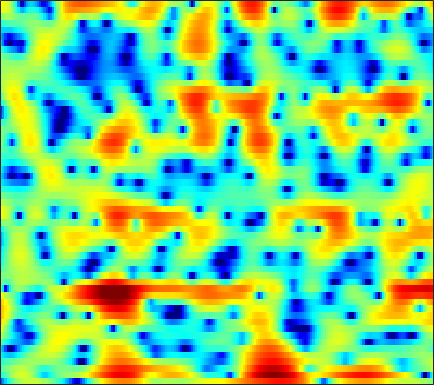

Data behind this chart, as committed beside it:
-9.9207, -8.1161, -5.8445, -3.9465, -2.759, -1.4473, -0.39337, 0.25147, 0.94984, 1.4979, 1.9058, 2.1238, 2.291, 2.3743, 2.373, 2.3058, 2.1565, 2.0003, 1.7475, 1.4294, 1.0477, 0.72069, 0.23317, -0.32251
-3.564, -2.915, -1.873, -0.7666, 0.02641, 0.9789, 1.764, 2.233, 2.684, 2.933, 2.97, 2.859, 2.515, 1.934, 1.332, 0.299, -1.003, -2.131, -3.76, -5.212, -5.902, -5.674, -4.678, -3.447
-1.688, -1.169, -0.5178, 0.09179, 0.5146, 1.016, 1.432, 1.684, 1.916, 2.028, 2.006, 1.898, 1.621, 1.189, 0.7627, 0.07023, -0.7417, -1.379, -2.18, -2.774, -2.974, -2.866, -2.458, -1.901
-3.104, -2.752, -2.325, -1.92, -1.621, -1.234, -0.8569, -0.5838, -0.2405, 0.07106, 0.3438, 0.5179, 0.7137, 0.8549, 0.9335, 1.002, 1.032, 1.039, 1.029, 0.9999, 0.9676, 0.938, 0.8685, 0.7779
-4.731, -5.181, -5.783, -6.236, -6.379, -6.219, -5.655, -5.043, -4.104, -3.14, -2.236, -1.606, -0.8456, -0.1783, 0.2676, 0.8018, 1.263, 1.567, 1.912, 2.185, 2.391, 2.492, 2.545, 2.505
-5.469, -7.264, -10.5, -15.45, -20.74, -19.02, -13.48, -10.83, -8.374, -6.614, -5.268, -4.42, -3.41, -2.482, -1.817, -0.953, -0.1129, 0.495, 1.254, 1.931, 2.517, 2.883, 3.256, 3.493
-1.161, -2.082, -3.327, -4.492, -5.235, -5.992, -6.541, -6.88, -7.365, -7.978, -8.74, -9.361, -9.966, -9.768, -8.873, -6.977, -4.872, -3.382, -1.604, -0.1059, 1.133, 1.91, 2.755, 3.398
1.489, 0.6696, -0.493, -1.726, -2.681, -3.958, -5.221, -6.157, -7.434, -8.827, -10.5, -12.03, -14.29, -15.39, -14.08, -10.78, -7.571, -5.536, -3.273, -1.434, 0.04372, 0.9538, 1.947, 2.726
3.297, 2.253, 0.6719, -1.165, -2.727, -5.039, -7.483, -9.157, -10.57, -10.69, -9.888, -9.11, -8.063, -6.958, -6.057, -4.779, -3.458, -2.495, -1.309, -0.256, 0.6591, 1.24, 1.873, 2.352
5.657, 4.555, 2.857, 0.8364, -0.9501, -3.792, -7.202, -9.844, -11.72, -10.4, -8.087, -6.506, -4.773, -3.418, -2.578, -1.585, -0.717, -0.1419, 0.5197, 1.023, 1.374, 1.526, 1.565, 1.422
6.62, 5.748, 4.481, 3.139, 2.098, 0.7048, -0.5938, -1.418, -2.226, -2.676, -2.85, -2.836, -2.625, -2.25, -1.933, -1.488, -1.07, -0.7805, -0.4122, -0.1546, -0.06149, -0.1341, -0.4697, -1.153
6.635, 5.869, 4.761, 3.6, 2.701, 1.475, 0.2141, -0.7332, -1.916, -2.946, -3.804, -4.314, -4.74, -4.821, -4.679, -4.283, -3.758, -3.359, -2.804, -2.28, -1.848, -1.598, -1.426, -1.46
6.072, 5.291, 4.179, 2.977, 2.031, 0.6964, -0.8309, -2.188, -4.306, -6.872, -9.805, -11.93, -13.41, -12.54, -11.32, -9.874, -8.63, -7.758, -6.588, -5.298, -3.96, -2.98, -1.777, -0.7748
4.106, 3.077, 1.856, 0.9089, 0.3517, -0.3301, -1.121, -1.973, -3.65, -5.972, -8.72, -10.83, -12.5, -12.07, -11.58, -12.11, -14.58, -17.98, -18.39, -11.38, -6.617, -4.127, -1.714, 0.04743
-0.701, -4.81, -13.1, -8.51, -4.428, -1.544, -0.07084, 0.515, 0.7504, 0.4966, 0.03891, -0.3379, -0.9537, -1.635, -2.135, -2.845, -3.742, -4.111, -3.801, -2.717, -1.213, -0.08898, 1.123, 1.937
-0.02829, -0.9809, -1.749, -1.685, -1.139, -0.1405, 0.735, 1.226, 1.703, 1.955, 1.968, 1.913, 1.776, 1.559, 1.357, 1.123, 0.933, 0.8003, 0.7065, 0.7093, 0.7299, 0.7032, 0.5402, 0.1414
-0.2066, -0.2105, -0.09654, 0.1505, 0.3655, 0.7305, 1.128, 1.367, 1.609, 1.791, 1.874, 1.851, 1.766, 1.622, 1.461, 1.202, 0.9567, 0.7496, 0.457, 0.1707, -0.1472, -0.4433, -0.9121, -1.502
-1.768, -1.246, -0.5721, 0.09798, 0.5427, 1.035, 1.449, 1.713, 1.948, 2.071, 2.105, 2.041, 1.848, 1.564, 1.306, 0.8746, 0.4106, 0.06237, -0.4027, -0.8392, -1.214, -1.44, -1.691, -1.911
-3.765, -2.542, -1.155, -0.04702, 0.6712, 1.464, 2.043, 2.369, 2.667, 2.765, 2.681, 2.525, 2.156, 1.611, 1.104, 0.2974, -0.6768, -1.452, -2.48, -3.382, -3.936, -4.018, -3.745, -3.176
-4.757, -3.246, -1.479, -0.06743, 0.8114, 1.788, 2.526, 2.899, 3.207, 3.301, 3.134, 2.865, 2.308, 1.486, 0.6762, -0.6342, -2.369, -4.018, -6.871, -10.87, -15.74, -15.02, -10.04, -6.327
-5.545, -4.033, -2.282, -0.7242, 0.2686, 1.312, 2.116, 2.545, 2.849, 2.913, 2.718, 2.375, 1.693, 0.7534, -0.1411, -1.534, -3.121, -4.484, -6.386, -8.213, -9.243, -8.909, -7.197, -4.953
-7.295, -5.328, -3.195, -1.458, -0.3546, 0.8096, 1.616, 2.048, 2.364, 2.354, 2.103, 1.704, 0.9023, -0.1828, -1.195, -2.824, -4.543, -5.799, -7.069, -7.412, -6.79, -5.909, -4.399, -2.762
-6.942, -5.083, -2.98, -1.258, -0.283, 0.7669, 1.484, 1.825, 2.093, 2.083, 1.802, 1.428, 0.633, -0.5446, -1.72, -3.937, -7.111, -10.71, -20.79, -19.48, -10.5, -7.145, -4.137, -1.942
-4.728, -3.266, -1.763, -0.6629, -0.06667, 0.4269, 0.7625, 0.9033, 0.9695, 1.035, 0.9776, 0.8705, 0.583, 0.03923, -0.522, -1.509, -2.748, -3.645, -4.525, -4.556, -3.813, -2.988, -1.785, -0.7033
-0.3341, 0.1369, 0.5511, 0.5242, 0.3239, -0.2912, -1.153, -1.797, -2.396, -2.209, -1.371, -0.6554, 0.2251, 0.8111, 1.05, 1.178, 1.043, 0.8596, 0.5604, 0.2525, -0.03681, -0.2449, -0.4596, -0.5939
3.658, 3.425, 2.913, 2.036, 1.064, -0.8055, -3.9, -7.569, -20.05, -12.95, -5.456, -2.528, -0.06695, 1.499, 2.236, 2.797, 3, 2.919, 2.535, 1.793, 0.6815, -0.4565, -2.494, -4.998
3.756, 3.387, 2.741, 1.967, 1.216, 0.09544, -1.148, -1.996, -2.673, -2.525, -1.633, -0.7869, 0.3309, 1.231, 1.756, 2.179, 2.325, 2.236, 1.828, 1.062, -0.1447, -1.401, -3.674, -6.708
1.806, 1.53, 1.121, 0.6599, 0.308, -0.1706, -0.5656, -0.8137, -0.9495, -0.9266, -0.6939, -0.4353, -0.02677, 0.3881, 0.6597, 0.971, 1.126, 1.146, 1.021, 0.7275, 0.2477, -0.1934, -0.8366, -1.419
-0.5369, -0.6913, -0.9157, -1.202, -1.377, -1.64, -1.827, -1.934, -1.979, -1.916, -1.75, -1.544, -1.204, -0.7822, -0.4673, -0.03116, 0.3593, 0.6118, 0.87, 1.032, 1.102, 1.107, 1.069, 1.016
-3.006, -3.103, -3.333, -3.628, -3.865, -4.139, -4.373, -4.454, -4.554, -4.491, -4.322, -4.074, -3.562, -2.858, -2.22, -1.351, -0.4597, 0.1594, 0.8902, 1.485, 1.955, 2.214, 2.461, 2.604
-5.098, -5.43, -6.168, -7.002, -7.672, -8.244, -8.537, -8.613, -8.691, -8.964, -9.276, -9.384, -8.769, -7.172, -5.585, -3.425, -1.531, -0.3153, 1.026, 2.076, 2.855, 3.286, 3.672, 3.861
-5.841, -6.87, -9.024, -12.35, -15.74, -19.04, -15.99, -13.89, -12.31, -12.51, -14.66, -18.93, -27.27, -13.39, -8.653, -4.504, -1.618, 0.01407, 1.692, 2.922, 3.787, 4.234, 4.586, 4.683
-4.68, -5.604, -7.372, -9.504, -11.35, -12.48, -11.66, -10.39, -9.079, -8.21, -7.701, -7.32, -6.402, -4.88, -3.405, -1.477, 0.2512, 1.339, 2.521, 3.394, 3.985, 4.26, 4.416, 4.337
-3.247, -3.584, -4.066, -4.587, -4.838, -5.021, -4.892, -4.592, -4.073, -3.403, -2.744, -2.193, -1.43, -0.5825, 0.01998, 0.8603, 1.571, 2.027, 2.489, 2.787, 2.917, 2.915, 2.801, 2.559
-2.336, -2.349, -2.398, -2.538, -2.507, -2.436, -2.132, -1.839, -1.261, -0.6559, 0.009888, 0.4849, 1.084, 1.588, 1.891, 2.148, 2.254, 2.219, 2.004, 1.621, 1.118, 0.6996, 0.1509, -0.2894
-1.262, -1.431, -1.938, -2.421, -2.779, -2.755, -2.225, -1.497, -0.3781, 0.7628, 1.779, 2.41, 3.052, 3.425, 3.574, 3.474, 3.109, 2.612, 1.657, 0.3329, -1.36, -2.798, -4.729, -5.961
-0.1145, -0.949, -2.731, -5.469, -8.646, -12.43, -8.403, -4.79, -1.283, 1.137, 2.812, 3.712, 4.486, 4.871, 4.875, 4.596, 3.892, 3.088, 1.611, -0.4559, -3.259, -6.2, -12.01, -23.62
0.2937, -0.4701, -1.699, -3.359, -4.657, -5.403, -4.129, -2.385, -0.08114, 1.743, 3.128, 3.846, 4.458, 4.687, 4.588, 4.166, 3.361, 2.528, 1.086, -0.7398, -2.907, -4.7, -7.08, -9.009
-0.3712, -0.5073, -0.6295, -0.6515, -0.5338, -0.2051, 0.4011, 1.032, 1.873, 2.719, 3.35, 3.691, 3.925, 3.859, 3.664, 3.091, 2.256, 1.434, 0.0744, -1.508, -3.363, -4.878, -7.054, -9.573
-2.893, -2.462, -1.716, -0.7957, -0.0487, 0.8683, 1.728, 2.303, 2.942, 3.474, 3.786, 3.904, 3.864, 3.567, 3.241, 2.534, 1.616, 0.7664, -0.5609, -2.077, -3.784, -5.225, -7.304, -9.67
-10.5, -7.942, -4.761, -2.118, -0.5968, 1.076, 2.345, 3.044, 3.759, 4.151, 4.328, 4.315, 4.062, 3.61, 3.107, 2.278, 1.232, 0.3182, -1.043, -2.584, -4.284, -5.562, -7.335, -9.093
-11.11, -8.139, -4.399, -1.556, 0.2144, 1.937, 3.164, 3.844, 4.396, 4.605, 4.542, 4.304, 3.813, 3.158, 2.487, 1.496, 0.2875, -0.7695, -2.405, -4.279, -6.279, -7.671, -9.251, -10.26
-4.377, -2.748, -0.6884, 1.156, 2.331, 3.528, 4.352, 4.677, 4.761, 4.518, 3.892, 3.239, 2.255, 1.191, 0.4493, -0.5065, -1.577, -2.552, -4.261, -6.862, -10.75, -15.54, -21.96, -15.69
-2.012, -0.2134, 1.753, 3.212, 3.974, 4.733, 5.067, 5.008, 4.534, 3.528, 1.933, 0.3314, -2.382, -5.268, -6.229, -5.717, -4.642, -4.22, -4.394, -5.3, -6.793, -7.932, -8.742, -8.009
0.492, 1.503, 2.64, 3.52, 4.01, 4.36, 4.34, 4.097, 3.393, 2.144, 0.2685, -1.687, -5.286, -10.12, -11.8, -8.657, -5.778, -4.426, -3.452, -3.027, -2.934, -2.986, -3.006, -2.91
1.197, 1.714, 2.309, 2.788, 3.047, 3.184, 3.11, 2.907, 2.413, 1.677, 0.7203, -0.08951, -1.196, -2.103, -2.459, -2.57, -2.335, -2.095, -1.801, -1.637, -1.605, -1.654, -1.778, -1.978
0.9203, 1.283, 1.697, 1.994, 2.126, 2.222, 2.212, 2.114, 1.89, 1.593, 1.236, 0.9455, 0.5679, 0.2626, 0.07096, -0.113, -0.2207, -0.2932, -0.4007, -0.5775, -0.8433, -1.096, -1.542, -2.093
0.5847, 0.8551, 1.121, 1.284, 1.359, 1.417, 1.419, 1.398, 1.363, 1.315, 1.269, 1.239, 1.222, 1.212, 1.187, 1.165, 1.09, 0.9954, 0.7796, 0.4566, -0.005406, -0.4647, -1.233, -2.175
0.4406, 0.5121, 0.5063, 0.4388, 0.3786, 0.2979, 0.2058, 0.1777, 0.2258, 0.3457, 0.5685, 0.7941, 1.161, 1.519, 1.771, 2.058, 2.221, 2.254, 2.146, 1.846, 1.325, 0.7532, -0.238, -1.563
-0.02906, -0.3547, -0.8523, -1.342, -1.671, -2.124, -2.501, -2.688, -2.796, -2.589, -1.97, -1.258, -0.1721, 0.9291, 1.71, 2.555, 3.186, 3.489, 3.676, 3.586, 3.196, 2.705, 1.75, 0.3961
-2.392, -3.414, -4.806, -6.064, -6.821, -7.547, -8.216, -9.013, -10.68, -11.9, -10.1, -7.374, -3.955, -1.227, 0.347, 1.985, 3.174, 3.805, 4.336, 4.541, 4.44, 4.183, 3.563, 2.659
-6.306, -8.553, -12.73, -18.63, -20.24, -15.89, -13.63, -13.35, -14.33, -15.68, -13.26, -9.687, -5.669, -2.659, -0.896, 0.9231, 2.247, 2.99, 3.675, 4.066, 4.208, 4.149, 3.895, 3.457
-7.113, -8.551, -10.82, -12.83, -13.35, -12.2, -10.67, -9.642, -8.463, -7.355, -6.022, -4.867, -3.24, -1.644, -0.5689, 0.6363, 1.597, 2.159, 2.719, 3.085, 3.278, 3.32, 3.284, 3.135
-5.75, -5.728, -5.852, -5.933, -5.916, -5.649, -5.148, -4.71, -4.077, -3.387, -2.617, -2.022, -1.199, -0.4269, 0.0743, 0.6869, 1.171, 1.437, 1.684, 1.827, 1.888, 1.932, 1.971, 2.029
-3.8, -3.024, -2.364, -1.977, -1.747, -1.599, -1.469, -1.391, -1.248, -1.014, -0.7244, -0.4778, -0.1362, 0.1509, 0.3442, 0.5003, 0.5159, 0.4346, 0.1987, -0.1517, -0.5191, -0.7265, -0.7996, -0.493
0.08583, 0.619, 1.044, 1.155, 1.065, 0.753, 0.2487, -0.1513, -0.6298, -0.9547, -1.054, -0.9726, -0.7781, -0.552, -0.4347, -0.5177, -0.8531, -1.283, -2.156, -3.418, -5.117, -6.78, -8.632, -7.866
3.398, 3.409, 3.202, 2.704, 2.056, 0.908, -0.701, -2.198, -4.489, -6.466, -6.676, -5.788, -4.394, -3.405, -3.102, -3.115, -3.606, -4.276, -5.431, -6.905, -8.865, -10.65, -13.37, -11.92
4.251, 4.041, 3.556, 2.786, 1.964, 0.4057, -1.781, -4.025, -8.43, -14.95, -14.04, -10.26, -7.319, -6.031, -5.794, -6.17, -7.314, -8.649, -10.87, -12.78, -12.91, -11.64, -9.269, -6.68
